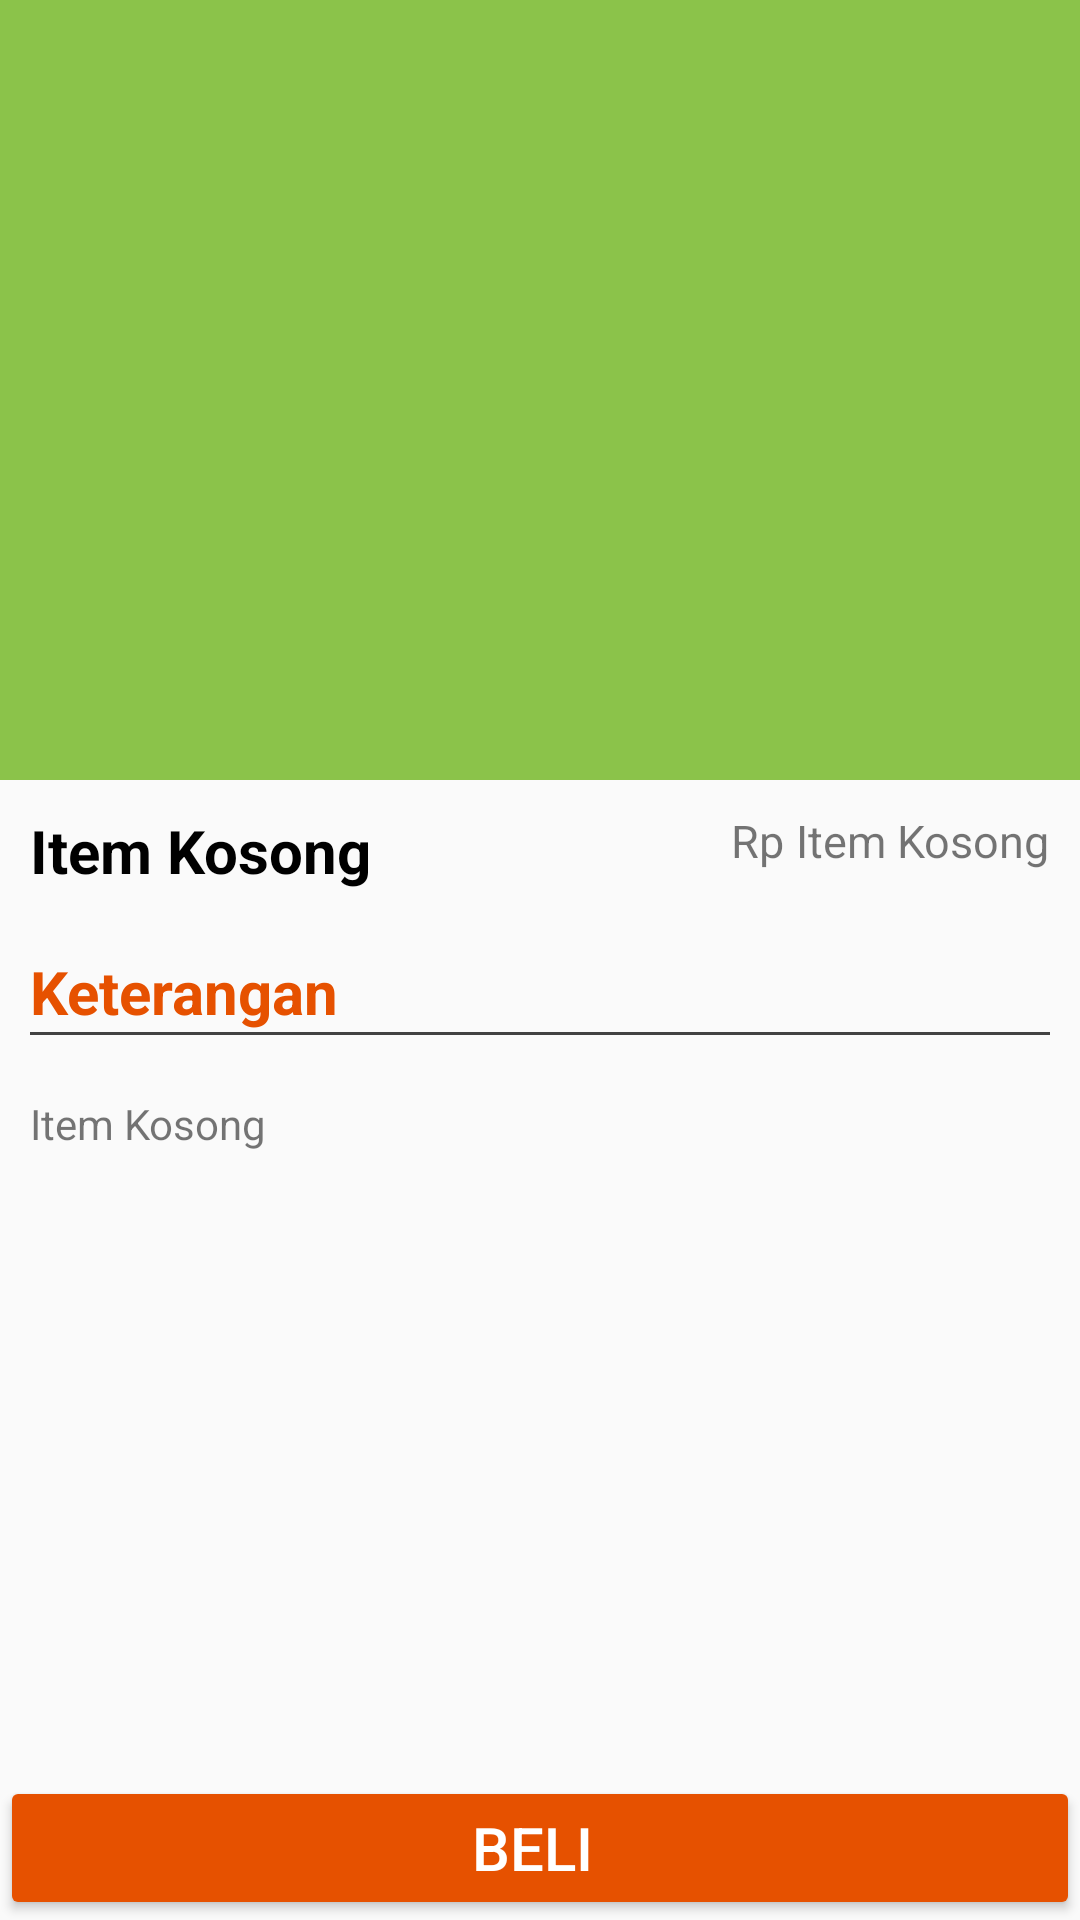

Produce the Android XML layout that renders to this screen, including the resource entries it uses.
<!-- AndroidManifest.xml: activity theme AppTheme.NoActionBar -->
<!-- res/layout/activity_detail.xml -->
<?xml version="1.0" encoding="utf-8"?>
<android.support.design.widget.CoordinatorLayout
    xmlns:android="http://schemas.android.com/apk/res/android"
    xmlns:app="http://schemas.android.com/apk/res-auto"
    xmlns:ads="http://schemas.android.com/apk/res-auto"
    android:layout_width="match_parent"
    android:layout_height="match_parent"
    android:fitsSystemWindows="true">

    <android.support.design.widget.AppBarLayout
        android:id="@+id/app_bar_layout"
        android:layout_width="match_parent"
        android:layout_height="wrap_content"
        android:theme="@style/ThemeOverlay.AppCompat.Dark.ActionBar"
        android:fitsSystemWindows="true">

        <android.support.design.widget.CollapsingToolbarLayout
            android:id="@+id/collapsing_toolbar"
            android:layout_width="match_parent"
            android:layout_height="match_parent"
            app:layout_scrollFlags="scroll|exitUntilCollapsed"
            app:contentScrim="?attr/colorPrimary"
            app:expandedTitleMarginStart="48dp"
            app:expandedTitleMarginEnd="64dp"

            android:fitsSystemWindows="true">

            <ImageView
                android:id="@+id/dGambar"
                android:layout_width="match_parent"
                android:layout_height="260dp"
                android:scaleType="fitXY"
                android:fitsSystemWindows="true"


                app:layout_collapseMode="parallax"
                />

            <android.support.v7.widget.Toolbar
                android:id="@+id/toolbar"
                android:layout_width="match_parent"
                android:layout_height="?attr/actionBarSize"
                app:popupTheme="@style/ThemeOverlay.AppCompat.Light"
                app:layout_collapseMode="pin" />

        </android.support.design.widget.CollapsingToolbarLayout>

    </android.support.design.widget.AppBarLayout>
    <android.support.v4.widget.NestedScrollView
        android:id="@+id/scroll"
        android:layout_width="match_parent"
        android:layout_height="match_parent"
        android:clipToPadding="false"
        app:layout_behavior="@string/appbar_scrolling_view_behavior">
        <RelativeLayout
            android:layout_width="match_parent"
            android:layout_height="wrap_content"
            android:paddingRight="10dp"
            android:paddingLeft="10dp"
            android:paddingBottom="10dp"
            android:paddingTop="10dp"
            >

            <RelativeLayout
                android:id="@+id/liner1"
                android:layout_width="match_parent"
                android:layout_height="match_parent"


                android:orientation="horizontal"
                >



                <TextView
                    android:layout_width="wrap_content"
                    android:layout_height="wrap_content"
                    android:text="Item Kosong"
                    android:id="@+id/tvNama"
                    android:textSize="20dp"
                    android:textStyle="bold"
                    android:textColor="@android:color/black"
                    />
                <TextView
                    android:layout_width="wrap_content"
                    android:layout_height="wrap_content"
                    android:text="Rp"
                    android:id="@+id/haa"
                    android:textSize="15dp"
                    android:layout_toLeftOf="@+id/tvHaga"
                    android:layout_marginRight="4dp"

                    />


                <TextView
                    android:layout_width="wrap_content"
                    android:layout_height="wrap_content"
                    android:text="Item Kosong"
                    android:id="@+id/tvHaga"
                    android:textSize="15dp"
                  android:layout_alignParentRight="true"

                    />




                />



            </RelativeLayout>


            <LinearLayout
                android:layout_marginTop="20dp"
                android:layout_below="@+id/liner1"
                android:layout_width="match_parent"
                android:layout_height="wrap_content"
                android:orientation="vertical"
                >

                <TextView
                    android:layout_width="wrap_content"
                    android:layout_height="wrap_content"
                    android:text="Keterangan"
                    android:textSize="20dp"
                    android:textStyle="bold"
                    android:textColor="@color/colorAccent"/>
                <View
                    android:layout_width="fill_parent"
                    android:layout_height="1dp"
                    android:background="@color/cardview_dark_background" />

                <TextView



                    android:layout_marginTop="20dp"
                    android:layout_width="match_parent"
                    android:layout_height="match_parent"
                    android:text="Item Kosong"
                    android:id="@+id/tvKet"/>
            </LinearLayout>
        </RelativeLayout>

    </android.support.v4.widget.NestedScrollView>

   <Button
       android:layout_width="match_parent"
       android:layout_height="wrap_content"
       android:id="@+id/btBeli"
       android:text="Beli "
       android:layout_gravity="end|bottom"
       android:textSize="20dp"

       style="@style/ButtonStyle"/>
</android.support.design.widget.CoordinatorLayout>
<!-- resources referenced by this layout -->
<resources>
  <color name="colorAccent">#E65100</color>
  <style name="ButtonStyle" parent="Widget.AppCompat.Button.Colored">
          <item name="colorButtonNormal">@color/colorAccent</item>
          <item name="android:textColor">@android:color/white</item>
      </style>
  <style name="AppTheme.NoActionBar">
          <item name="windowActionBar">false</item>
          <item name="windowNoTitle">true</item>
  
      </style>
</resources>
